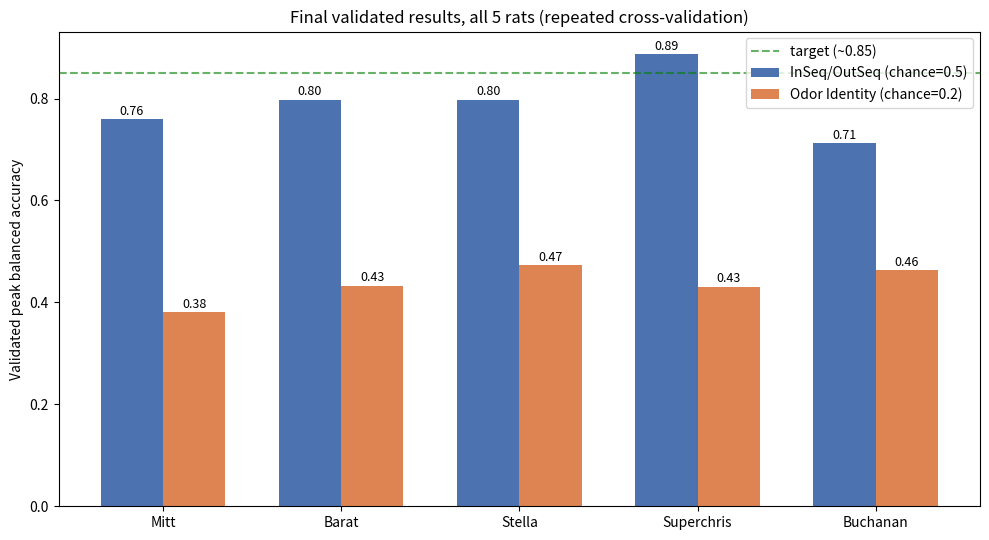

Python code for this plot:
import matplotlib.pyplot as plt
import numpy as np

rats = ['Mitt', 'Barat', 'Stella', 'Superchris', 'Buchanan']
inseq_peaks = [0.759, 0.798, 0.798, 0.887, 0.712]
odor_peaks = [0.381, 0.433, 0.474, 0.431, 0.464]

fig, ax = plt.subplots(figsize=(10, 5.5))
x = np.arange(len(rats))
width = 0.35
bars1 = ax.bar(x - width/2, inseq_peaks, width, label='InSeq/OutSeq (chance=0.5)', color='#4C72B0')
bars2 = ax.bar(x + width/2, odor_peaks, width, label='Odor Identity (chance=0.2)', color='#DD8452')
ax.axhline(0.85, color='green', linestyle='--', alpha=0.6, label='target (~0.85)')
ax.set_xticks(x)
ax.set_xticklabels(rats)
ax.set_ylabel('Validated peak balanced accuracy')
ax.set_title('Final validated results, all 5 rats (repeated cross-validation)')
ax.legend()
for bar in list(bars1) + list(bars2):
    h = bar.get_height()
    ax.annotate(f'{h:.2f}', xy=(bar.get_x() + bar.get_width()/2, h), xytext=(0, 3),
                textcoords='offset points', ha='center', fontsize=9)
plt.tight_layout()
plt.show()
